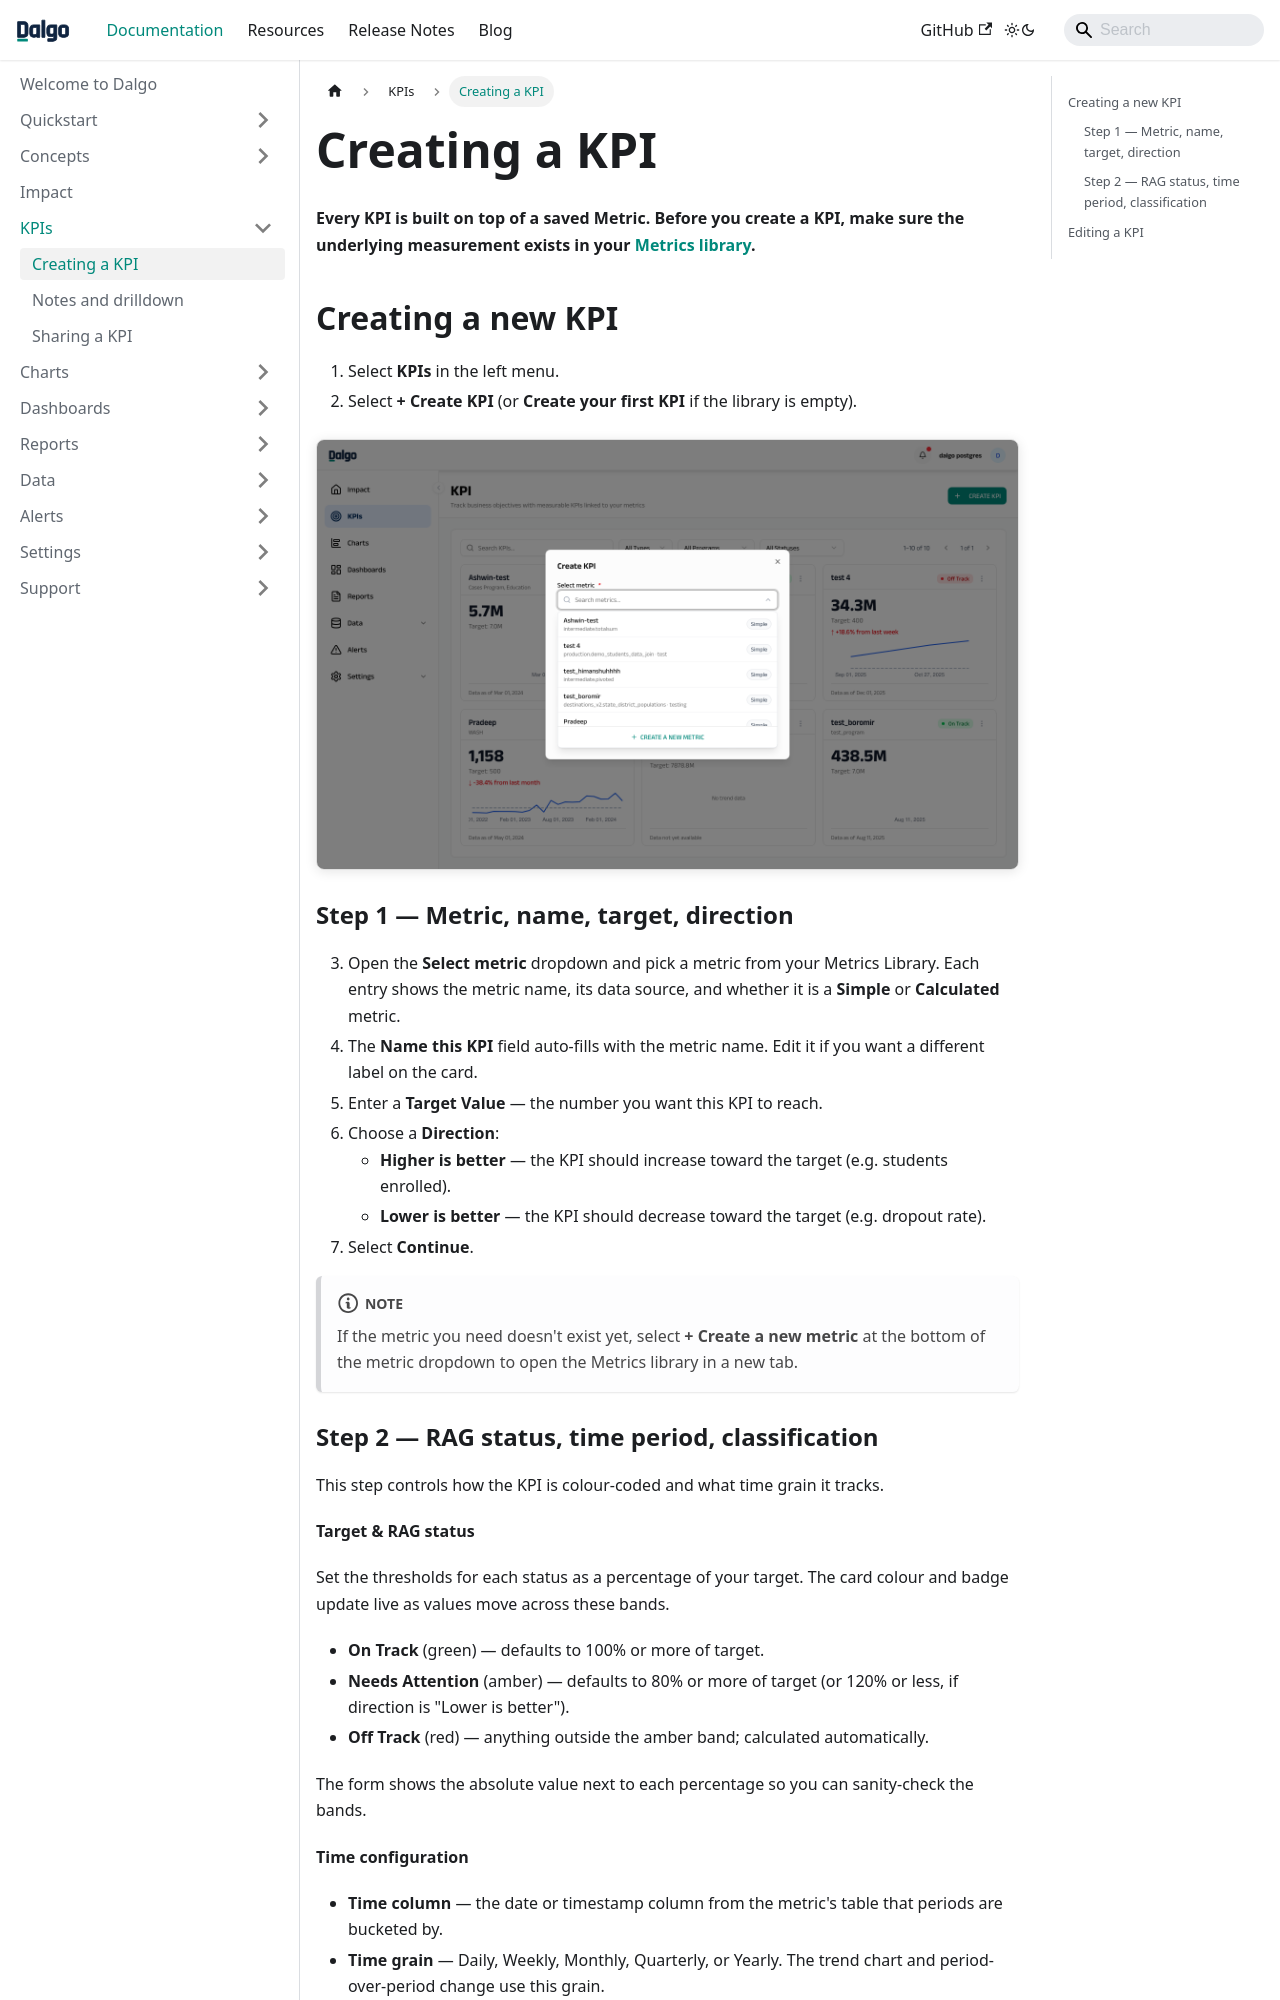

repository: DalgoT4D/dalgo_docs · page: kpis/creating-a-kpi/index.html · generator: docusaurus

---
sidebar_position: 2
---

# Creating a KPI

**Every KPI is built on top of a saved Metric. Before you create a KPI, make sure the underlying measurement exists in your [Metrics library](../data/metrics.md).**

## Creating a new KPI

1. Select **KPIs** in the left menu.
2. Select **+ Create KPI** (or **Create your first KPI** if the library is empty).

![Create KPI — step 1](/img/kpis/kpis_create_step1.png)

### Step 1 — Metric, name, target, direction

3. Open the **Select metric** dropdown and pick a metric from your Metrics Library. Each entry shows the metric name, its data source, and whether it is a **Simple** or **Calculated** metric.
4. The **Name this KPI** field auto-fills with the metric name. Edit it if you want a different label on the card.
5. Enter a **Target Value** — the number you want this KPI to reach.
6. Choose a **Direction**:
   - **Higher is better** — the KPI should increase toward the target (e.g. students enrolled).
   - **Lower is better** — the KPI should decrease toward the target (e.g. dropout rate).
7. Select **Continue**.

:::note
If the metric you need doesn't exist yet, select **+ Create a new metric** at the bottom of the metric dropdown to open the Metrics library in a new tab.
:::
